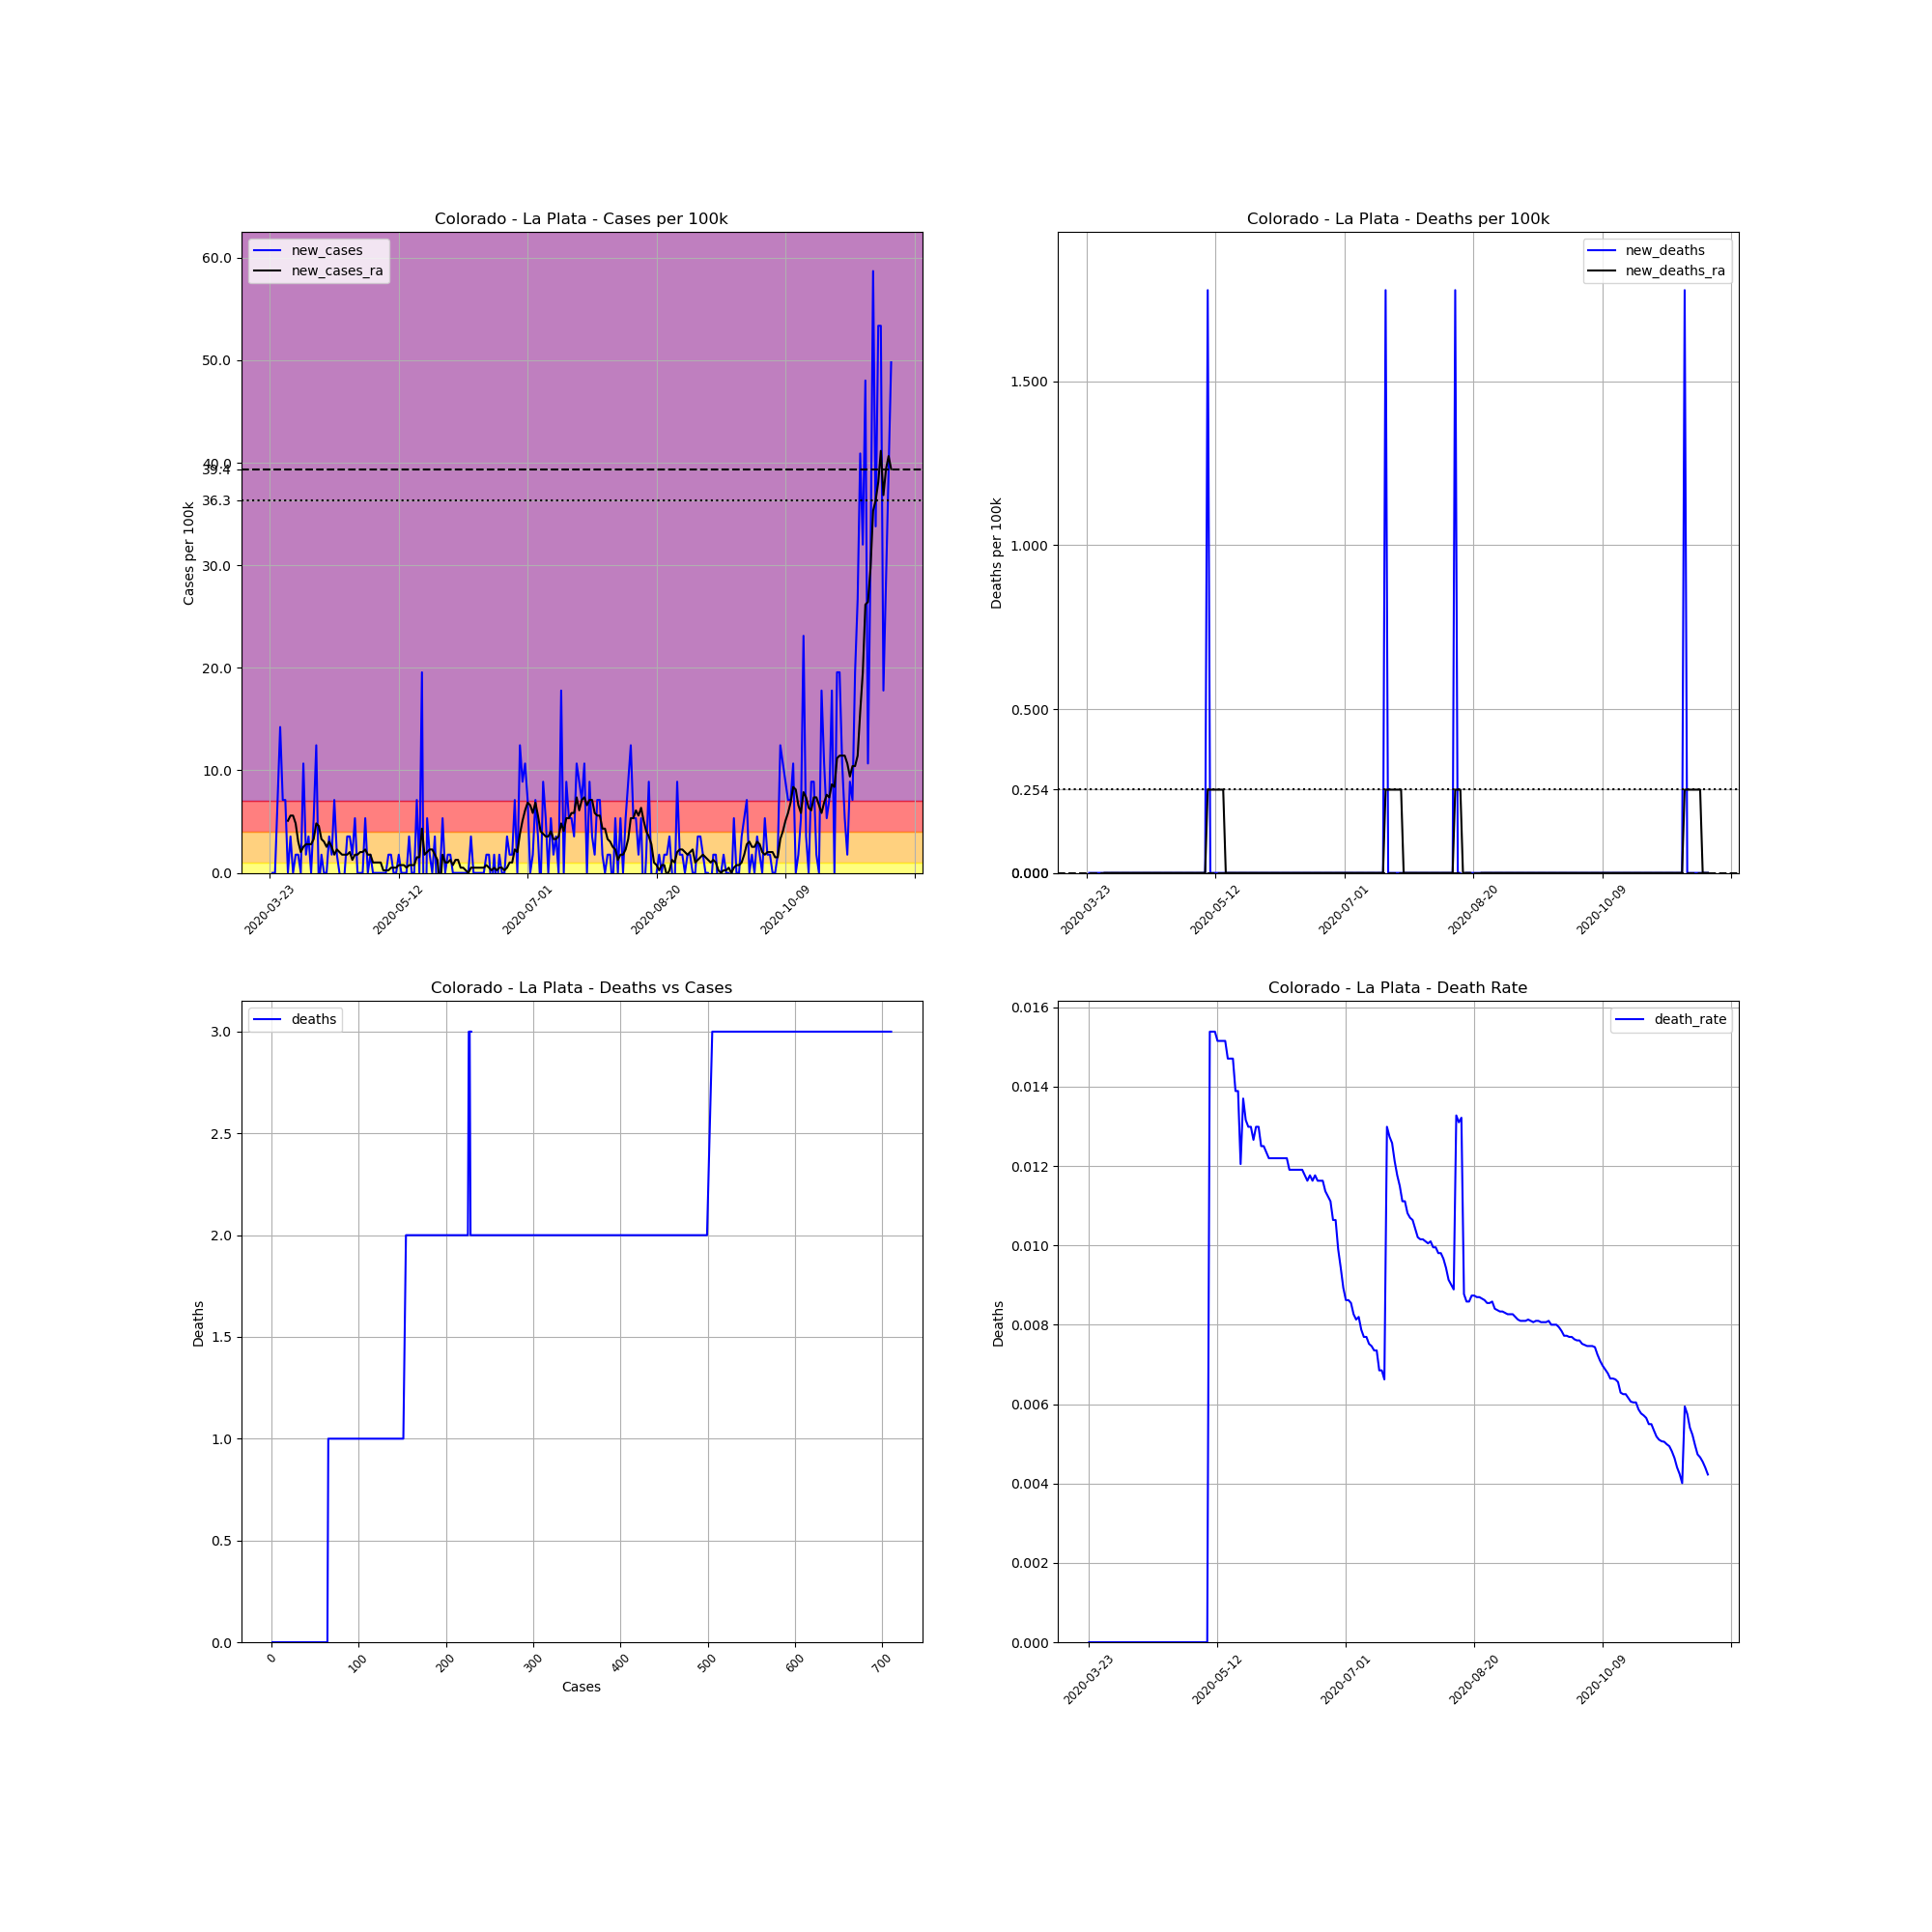

The file beside this chart, header and first rows:
, date, county, state, fips, cases, deaths, COUNTY, STNAME, CTYNAME, POPESTIMATE2019, cases_per_100k, deaths_per_100k, death_rate, new_cases, new_deaths, new_cases_ra, new_deaths_ra
279637, 2020-03-23, La Plata, Colorado, 8067, 1, 0, 67, Colorado, La Plata, 56221, 1.779, 0.0, 0.0, , , , 
279638, 2020-03-24, La Plata, Colorado, 8067, 1, 0, 67, Colorado, La Plata, 56221, 1.779, 0.0, 0.0, 0.0, 0.0, , 
279639, 2020-03-25, La Plata, Colorado, 8067, 1, 0, 67, Colorado, La Plata, 56221, 1.779, 0.0, 0.0, 0.0, 0.0, , 
279640, 2020-03-26, La Plata, Colorado, 8067, 5, 0, 67, Colorado, La Plata, 56221, 8.893, 0.0, 0.0, 7.115, 0.0, , 
279641, 2020-03-27, La Plata, Colorado, 8067, 13, 0, 67, Colorado, La Plata, 56221, 23.12, 0.0, 0.0, 14.23, 0.0, , 
279642, 2020-03-28, La Plata, Colorado, 8067, 17, 0, 67, Colorado, La Plata, 56221, 30.24, 0.0, 0.0, 7.115, 0.0, , 
279643, 2020-03-29, La Plata, Colorado, 8067, 21, 0, 67, Colorado, La Plata, 56221, 37.35, 0.0, 0.0, 7.115, 0.0, , 
279644, 2020-03-30, La Plata, Colorado, 8067, 21, 0, 67, Colorado, La Plata, 56221, 37.35, 0.0, 0.0, 0.0, 0.0, 5.082, 0.0
279645, 2020-03-31, La Plata, Colorado, 8067, 23, 0, 67, Colorado, La Plata, 56221, 40.91, 0.0, 0.0, 3.557, 0.0, 5.59, 0.0
279646, 2020-04-01, La Plata, Colorado, 8067, 23, 0, 67, Colorado, La Plata, 56221, 40.91, 0.0, 0.0, 0.0, 0.0, 5.59, 0.0
279647, 2020-04-02, La Plata, Colorado, 8067, 24, 0, 67, Colorado, La Plata, 56221, 42.69, 0.0, 0.0, 1.779, 0.0, 4.828, 0.0
279648, 2020-04-03, La Plata, Colorado, 8067, 25, 0, 67, Colorado, La Plata, 56221, 44.47, 0.0, 0.0, 1.779, 0.0, 3.049, 0.0
279649, 2020-04-04, La Plata, Colorado, 8067, 25, 0, 67, Colorado, La Plata, 56221, 44.47, 0.0, 0.0, 0.0, 0.0, 2.033, 0.0
279650, 2020-04-05, La Plata, Colorado, 8067, 31, 0, 67, Colorado, La Plata, 56221, 55.14, 0.0, 0.0, 10.67, 0.0, 2.541, 0.0
279651, 2020-04-06, La Plata, Colorado, 8067, 32, 0, 67, Colorado, La Plata, 56221, 56.92, 0.0, 0.0, 1.779, 0.0, 2.795, 0.0
279652, 2020-04-07, La Plata, Colorado, 8067, 34, 0, 67, Colorado, La Plata, 56221, 60.48, 0.0, 0.0, 3.557, 0.0, 2.795, 0.0
279653, 2020-04-08, La Plata, Colorado, 8067, 34, 0, 67, Colorado, La Plata, 56221, 60.48, 0.0, 0.0, 0.0, 0.0, 2.795, 0.0
279654, 2020-04-09, La Plata, Colorado, 8067, 37, 0, 67, Colorado, La Plata, 56221, 65.81, 0.0, 0.0, 5.336, 0.0, 3.303, 0.0
279655, 2020-04-10, La Plata, Colorado, 8067, 44, 0, 67, Colorado, La Plata, 56221, 78.26, 0.0, 0.0, 12.45, 0.0, 4.828, 0.0
279656, 2020-04-11, La Plata, Colorado, 8067, 43, 0, 67, Colorado, La Plata, 56221, 76.48, 0.0, 0.0, -1.779, 0.0, 4.574, 0.0
279657, 2020-04-12, La Plata, Colorado, 8067, 44, 0, 67, Colorado, La Plata, 56221, 78.26, 0.0, 0.0, 1.779, 0.0, 3.303, 0.0
279658, 2020-04-13, La Plata, Colorado, 8067, 44, 0, 67, Colorado, La Plata, 56221, 78.26, 0.0, 0.0, 0.0, 0.0, 3.049, 0.0
279659, 2020-04-14, La Plata, Colorado, 8067, 44, 0, 67, Colorado, La Plata, 56221, 78.26, 0.0, 0.0, 0.0, 0.0, 2.541, 0.0
279660, 2020-04-15, La Plata, Colorado, 8067, 46, 0, 67, Colorado, La Plata, 56221, 81.82, 0.0, 0.0, 3.557, 0.0, 3.049, 0.0
279661, 2020-04-16, La Plata, Colorado, 8067, 47, 0, 67, Colorado, La Plata, 56221, 83.6, 0.0, 0.0, 1.779, 0.0, 2.541, 0.0
279662, 2020-04-17, La Plata, Colorado, 8067, 51, 0, 67, Colorado, La Plata, 56221, 90.71, 0.0, 0.0, 7.115, 0.0, 1.779, 0.0
279663, 2020-04-18, La Plata, Colorado, 8067, 52, 0, 67, Colorado, La Plata, 56221, 92.49, 0.0, 0.0, 1.779, 0.0, 2.287, 0.0
279664, 2020-04-19, La Plata, Colorado, 8067, 52, 0, 67, Colorado, La Plata, 56221, 92.49, 0.0, 0.0, 0.0, 0.0, 2.033, 0.0
279665, 2020-04-20, La Plata, Colorado, 8067, 51, 0, 67, Colorado, La Plata, 56221, 90.71, 0.0, 0.0, -1.779, 0.0, 1.779, 0.0
279666, 2020-04-21, La Plata, Colorado, 8067, 51, 0, 67, Colorado, La Plata, 56221, 90.71, 0.0, 0.0, 0.0, 0.0, 1.779, 0.0
279667, 2020-04-22, La Plata, Colorado, 8067, 53, 0, 67, Colorado, La Plata, 56221, 94.27, 0.0, 0.0, 3.557, 0.0, 1.779, 0.0
279668, 2020-04-23, La Plata, Colorado, 8067, 55, 0, 67, Colorado, La Plata, 56221, 97.83, 0.0, 0.0, 3.557, 0.0, 2.033, 0.0
279669, 2020-04-24, La Plata, Colorado, 8067, 56, 0, 67, Colorado, La Plata, 56221, 99.61, 0.0, 0.0, 1.779, 0.0, 1.27, 0.0
279670, 2020-04-25, La Plata, Colorado, 8067, 59, 0, 67, Colorado, La Plata, 56221, 104.9, 0.0, 0.0, 5.336, 0.0, 1.779, 0.0
279671, 2020-04-26, La Plata, Colorado, 8067, 59, 0, 67, Colorado, La Plata, 56221, 104.9, 0.0, 0.0, 0.0, 0.0, 1.779, 0.0
279672, 2020-04-27, La Plata, Colorado, 8067, 59, 0, 67, Colorado, La Plata, 56221, 104.9, 0.0, 0.0, 0.0, 0.0, 2.033, 0.0
279673, 2020-04-28, La Plata, Colorado, 8067, 59, 0, 67, Colorado, La Plata, 56221, 104.9, 0.0, 0.0, 0.0, 0.0, 2.033, 0.0
279674, 2020-04-29, La Plata, Colorado, 8067, 62, 0, 67, Colorado, La Plata, 56221, 110.3, 0.0, 0.0, 5.336, 0.0, 2.287, 0.0
279675, 2020-04-30, La Plata, Colorado, 8067, 62, 0, 67, Colorado, La Plata, 56221, 110.3, 0.0, 0.0, 0.0, 0.0, 1.779, 0.0
279676, 2020-05-01, La Plata, Colorado, 8067, 63, 0, 67, Colorado, La Plata, 56221, 112.1, 0.0, 0.0, 1.779, 0.0, 1.779, 0.0
279677, 2020-05-02, La Plata, Colorado, 8067, 63, 0, 67, Colorado, La Plata, 56221, 112.1, 0.0, 0.0, 0.0, 0.0, 1.016, 0.0
279678, 2020-05-03, La Plata, Colorado, 8067, 63, 0, 67, Colorado, La Plata, 56221, 112.1, 0.0, 0.0, 0.0, 0.0, 1.016, 0.0
279679, 2020-05-04, La Plata, Colorado, 8067, 63, 0, 67, Colorado, La Plata, 56221, 112.1, 0.0, 0.0, 0.0, 0.0, 1.016, 0.0
279680, 2020-05-05, La Plata, Colorado, 8067, 63, 0, 67, Colorado, La Plata, 56221, 112.1, 0.0, 0.0, 0.0, 0.0, 1.016, 0.0
279681, 2020-05-06, La Plata, Colorado, 8067, 63, 0, 67, Colorado, La Plata, 56221, 112.1, 0.0, 0.0, 0.0, 0.0, 0.2541, 0.0
279682, 2020-05-07, La Plata, Colorado, 8067, 63, 0, 67, Colorado, La Plata, 56221, 112.1, 0.0, 0.0, 0.0, 0.0, 0.2541, 0.0
279683, 2020-05-08, La Plata, Colorado, 8067, 64, 0, 67, Colorado, La Plata, 56221, 113.8, 0.0, 0.0, 1.779, 0.0, 0.2541, 0.0
279684, 2020-05-09, La Plata, Colorado, 8067, 65, 1, 67, Colorado, La Plata, 56221, 115.6, 1.779, 0.01538, 1.779, 1.779, 0.5082, 0.2541
279685, 2020-05-10, La Plata, Colorado, 8067, 65, 1, 67, Colorado, La Plata, 56221, 115.6, 1.779, 0.01538, 0.0, 0.0, 0.5082, 0.2541
279686, 2020-05-11, La Plata, Colorado, 8067, 65, 1, 67, Colorado, La Plata, 56221, 115.6, 1.779, 0.01538, 0.0, 0.0, 0.5082, 0.2541
279687, 2020-05-12, La Plata, Colorado, 8067, 66, 1, 67, Colorado, La Plata, 56221, 117.4, 1.779, 0.01515, 1.779, 0.0, 0.7623, 0.2541
279688, 2020-05-13, La Plata, Colorado, 8067, 66, 1, 67, Colorado, La Plata, 56221, 117.4, 1.779, 0.01515, 0.0, 0.0, 0.7623, 0.2541
279689, 2020-05-14, La Plata, Colorado, 8067, 66, 1, 67, Colorado, La Plata, 56221, 117.4, 1.779, 0.01515, 0.0, 0.0, 0.7623, 0.2541
279690, 2020-05-15, La Plata, Colorado, 8067, 66, 1, 67, Colorado, La Plata, 56221, 117.4, 1.779, 0.01515, 0.0, 0.0, 0.5082, 0.2541
279691, 2020-05-16, La Plata, Colorado, 8067, 68, 1, 67, Colorado, La Plata, 56221, 121, 1.779, 0.01471, 3.557, 0.0, 0.7623, 0.0
279692, 2020-05-17, La Plata, Colorado, 8067, 68, 1, 67, Colorado, La Plata, 56221, 121, 1.779, 0.01471, 0.0, 0.0, 0.7623, 0.0
279693, 2020-05-18, La Plata, Colorado, 8067, 68, 1, 67, Colorado, La Plata, 56221, 121, 1.779, 0.01471, 0.0, 0.0, 0.7623, 0.0
279694, 2020-05-19, La Plata, Colorado, 8067, 72, 1, 67, Colorado, La Plata, 56221, 128.1, 1.779, 0.01389, 7.115, 0.0, 1.525, 0.0
279695, 2020-05-20, La Plata, Colorado, 8067, 72, 1, 67, Colorado, La Plata, 56221, 128.1, 1.779, 0.01389, 0.0, 0.0, 1.525, 0.0
279696, 2020-05-21, La Plata, Colorado, 8067, 83, 1, 67, Colorado, La Plata, 56221, 147.6, 1.779, 0.01205, 19.57, 0.0, 4.32, 0.0
... 182 more rows
